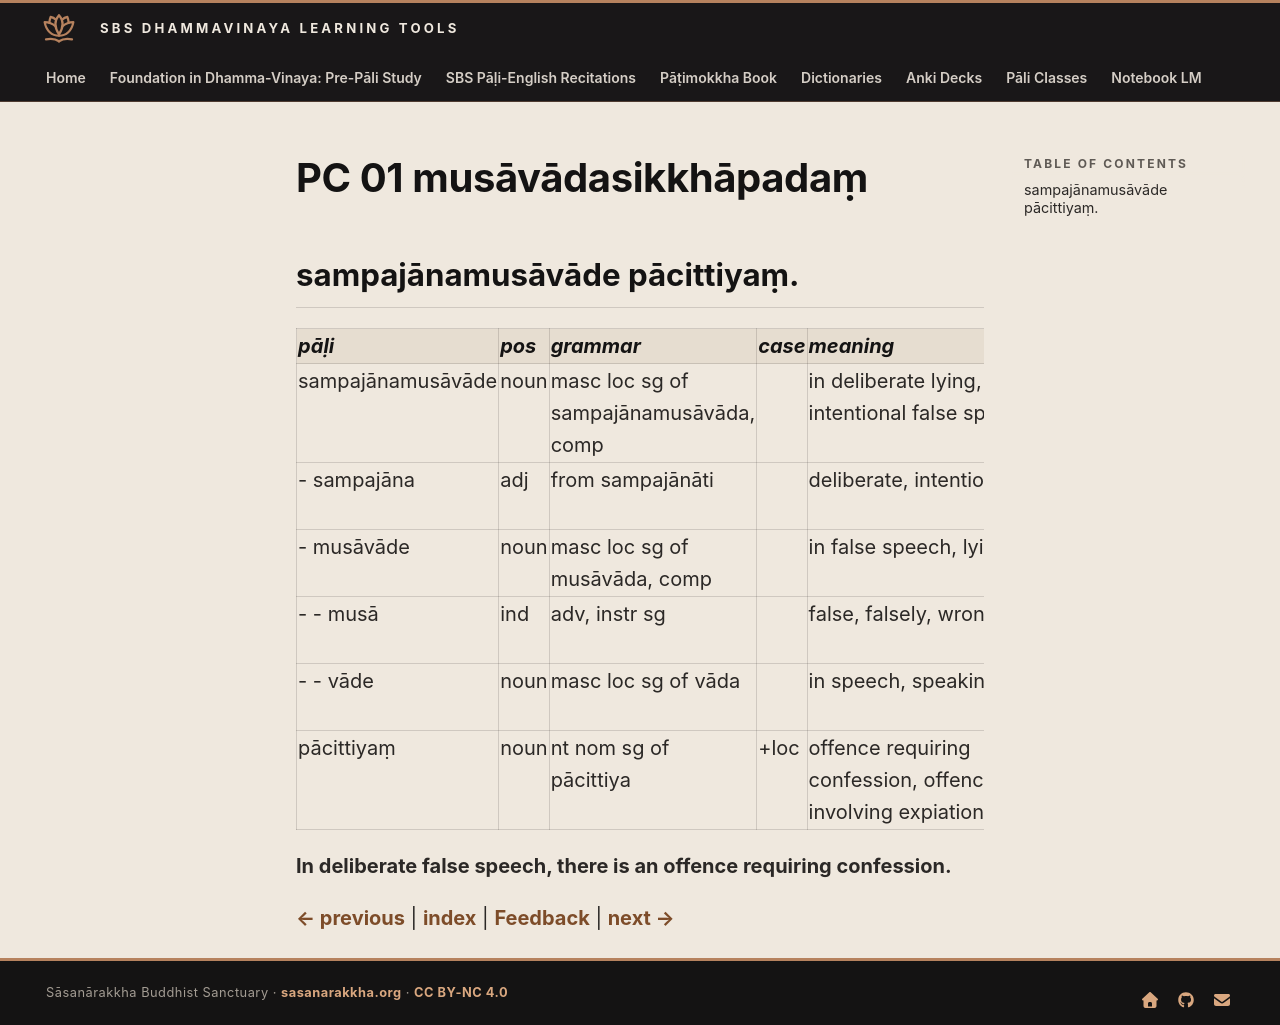

repository: sasanarakkha/study-tools · page: 6-pali-class/bhikkhu-patimokkha/060-pc-01/index.html · generator: mkdocs

# PC 01 musāvādasikkhāpadaṃ

## sampajānamusāvāde pācittiyaṃ.

| pāḷi | pos | grammar | case | meaning | meaning_lit | root | base | construction | compound_type | compound_construction |
| :--- | :--- | :--- | :--- | :--- | :--- | :--- | :--- | :--- | :--- | :--- |
| sampajānamusāvāde | noun | masc loc sg of sampajānamusāvāda, comp | | in deliberate lying, intentional false speech | | | | sampajāna + musāvāda | kammadhāraya | |
| - sampajāna | adj | from sampajānāti | | deliberate, intentional | knowing, being aware, with full understanding | √ñā (know) | √ñā + nā > jānā | saṃ + pa + jānā + a | | |
| - musāvāde | noun | masc loc sg of musāvāda, comp | | in false speech, lying | | | | musā + vāda | kammadhāraya | |
| - - musā | ind | adv, instr sg | | false, falsely, wrongly | | √mus (lie, forget) | | √mus + ā | | |
| - - vāde | noun | masc loc sg of vāda | | in speech, speaking | | √vad (speak) | | √vad + *a | | |
| pācittiyaṃ | noun | nt nom sg of pācittiya | +loc | offence requiring confession, offence involving expiation | | | | | | |

**In deliberate false speech, there is an offence requiring confession.**


[← previous](059-pc.md) | [index](index.md) | [Feedback](https://docs.google.com/forms/d/e/1FAIpQLSdG6zKDtlwibtrX-cbKVn4WmIs8miH4VnuJvb7f94plCDKJyA/viewform?usp=pp_url&entry.1433863141=mus%C4%81v%C4%81dasikkh%C4%81pada%E1%B9%83) | [next →](061-pc-02.md)
